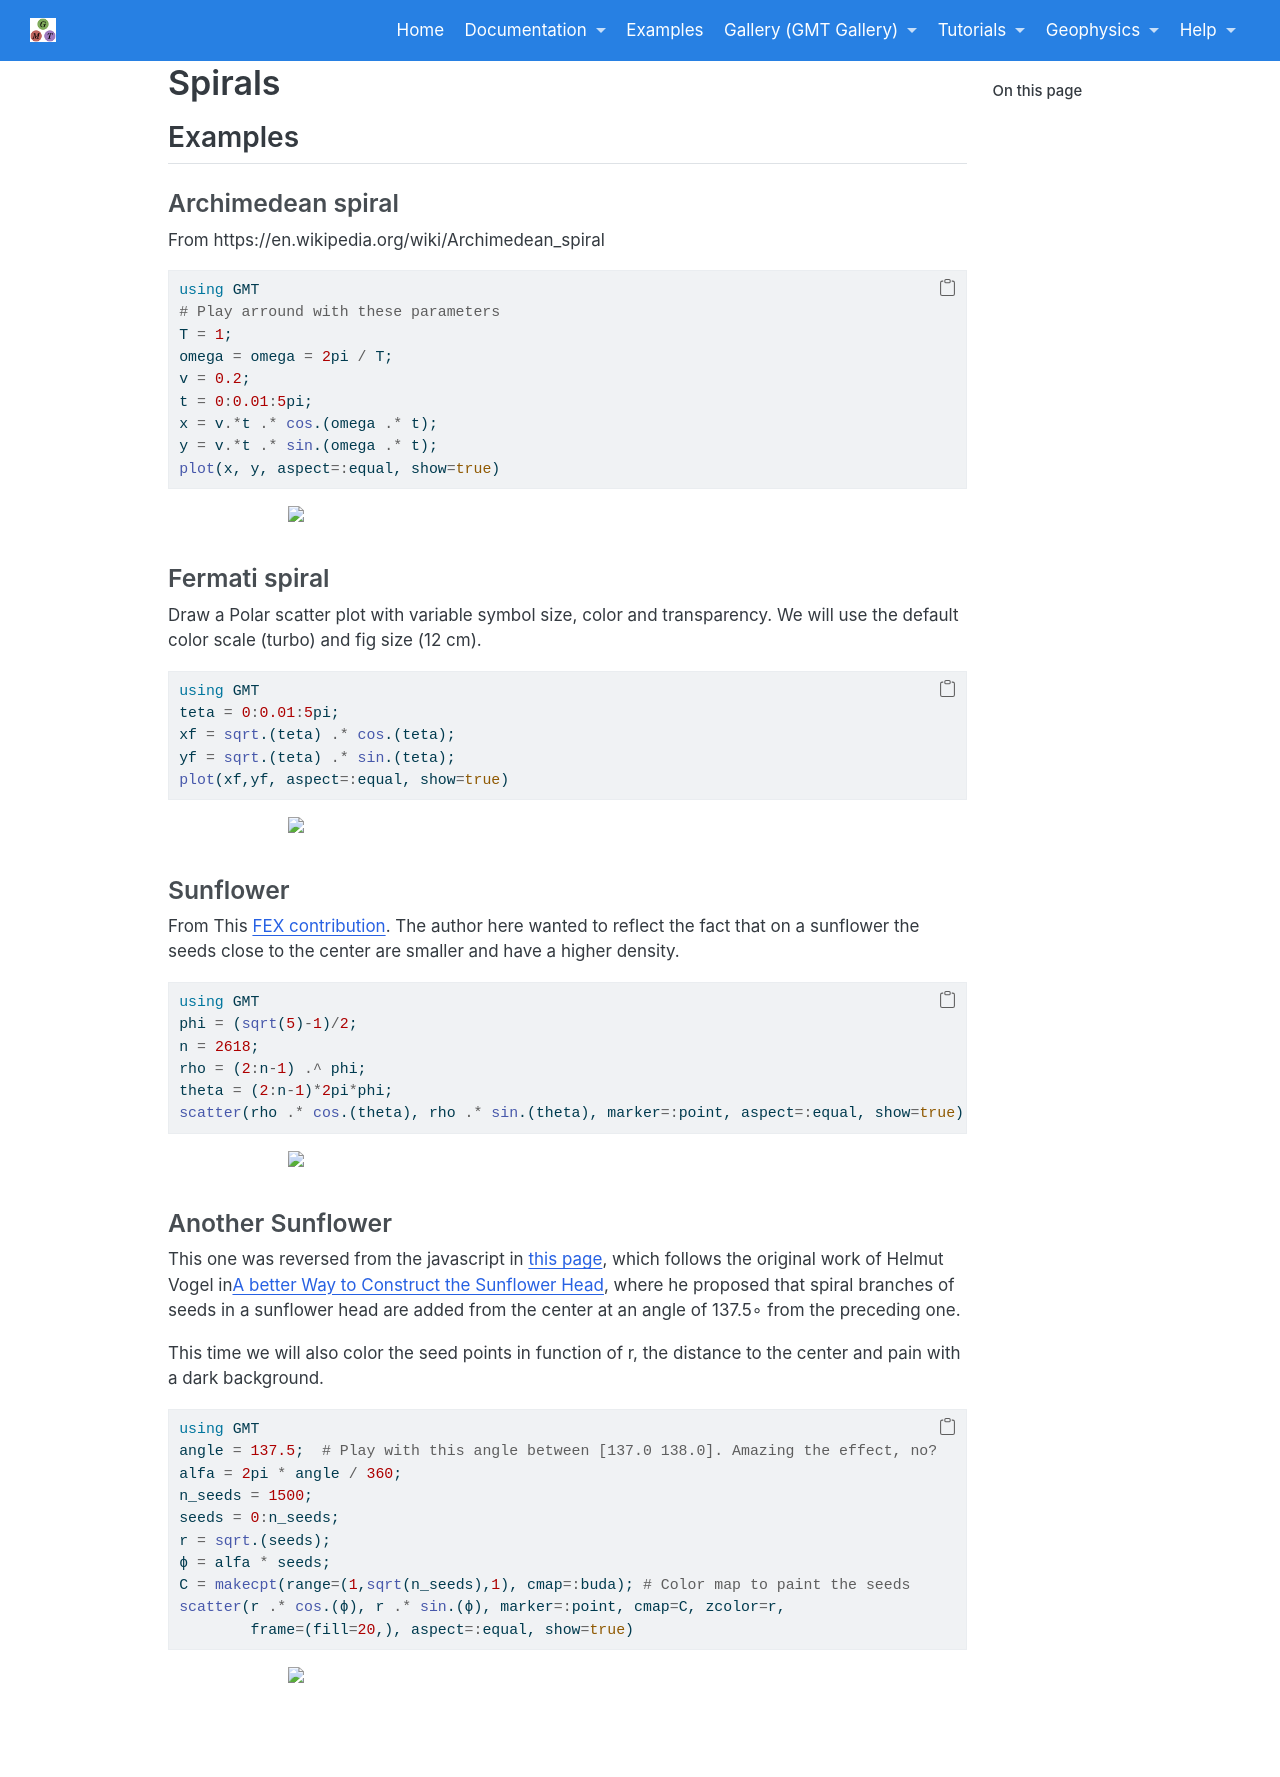

repository: joa-quim/GMTjl_doc · page: examples/plotting_functions/06_spirals.html · generator: jekyll

# Spirals

## Examples

### Archimedean spiral

From https://en.wikipedia.org/wiki/Archimedean_spiral


\begin{examplefig}{}
```julia
using GMT
# Play arround with these parameters
T = 1;
omega = omega = 2pi / T;
v = 0.2;
t = 0:0.01:5pi;
x = v.*t .* cos.(omega .* t);
y = v.*t .* sin.(omega .* t);
plot(x, y, aspect=:equal, show=true)
```
\end{examplefig}


### Fermati spiral

Draw a Polar scatter plot with variable symbol size, color and transparency. We will use the default color scale
(turbo) and fig size (12 cm).

\begin{examplefig}{}
```julia
using GMT
teta = 0:0.01:5pi;
xf = sqrt.(teta) .* cos.(teta);
yf = sqrt.(teta) .* sin.(teta);
plot(xf,yf, aspect=:equal, show=true)
```
\end{examplefig}

### Sunflower

From This [FEX contribution](https://www.mathworks.com/matlabcentral/fileexchange/10796-model-a-sunflower-with-the-golden-ratio).
The author here wanted to reflect the fact that on a sunflower the seeds close to the center are
smaller and have a higher density.

\begin{examplefig}{}
```julia
using GMT
phi = (sqrt(5)-1)/2;
n = 2618;
rho = (2:n-1) .^ phi;
theta = (2:n-1)*2pi*phi;
scatter(rho .* cos.(theta), rho .* sin.(theta), marker=:point, aspect=:equal, show=true)
```
\end{examplefig}

### Another Sunflower

This one was reversed from the javascript in [this page](https://github.com/jacquerie/sunflower/blob/gh-pages/js/application.js),
which follows the original work of Helmut Vogel in[A better Way to Construct the Sunflower Head](http://dx.doi.org/10.1016%2F0025-5564%2879%2990080-4),
where he proposed that spiral branches of seeds in a sunflower head are added from the center at an angle
of 137.5∘ from the preceding one.

This time we will also color the seed points in function of r, the distance to the center and pain with a dark background.

\begin{examplefig}{}
```julia
using GMT
angle = 137.5;	# Play with this angle between [137.0 138.0]. Amazing the effect, no?
alfa = 2pi * angle / 360;
n_seeds = 1500;
seeds = 0:n_seeds;
r = sqrt.(seeds);
ϕ = alfa * seeds;
C = makecpt(range=(1,sqrt(n_seeds),1), cmap=:buda);	# Color map to paint the seeds
scatter(r .* cos.(ϕ), r .* sin.(ϕ), marker=:point, cmap=C, zcolor=r,
        frame=(fill=20,), aspect=:equal, show=true)
```
\end{examplefig}
